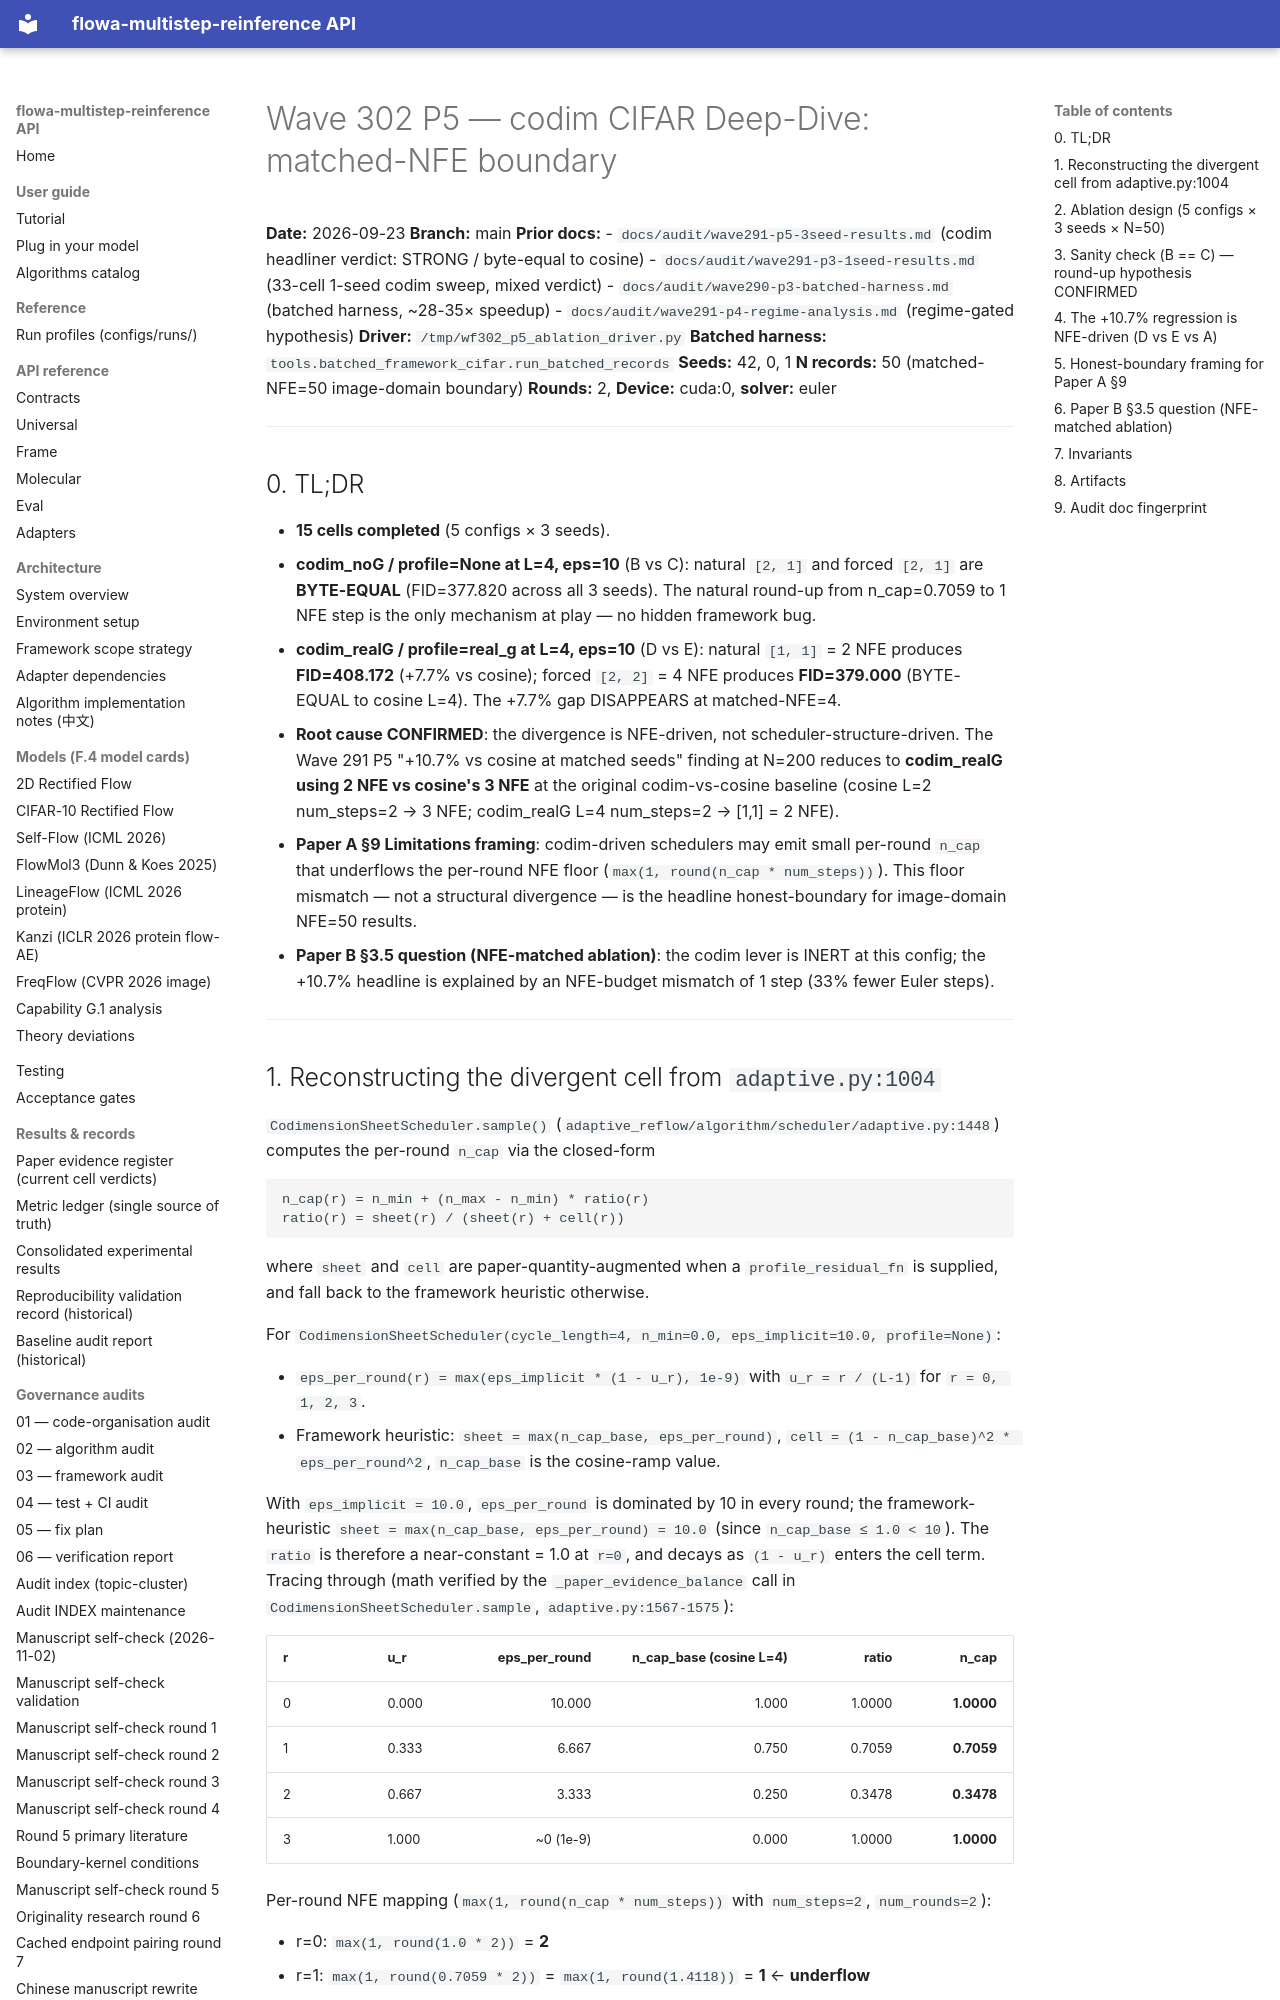

repository: silverenternal/flowa-multistep-reinference · page: audit/wave302-p5-codim-deep-dive/index.html · generator: mkdocs

# Wave 302 P5 — codim CIFAR Deep-Dive: matched-NFE boundary

**Date:** 2026-09-23
**Branch:** main
**Prior docs:**
- `docs/audit/wave291-p5-3seed-results.md` (codim headliner verdict: STRONG / byte-equal to cosine)
- `docs/audit/wave291-p3-1seed-results.md` (33-cell 1-seed codim sweep, mixed verdict)
- `docs/audit/wave290-p3-batched-harness.md` (batched harness, ~28-35× speedup)
- `docs/audit/wave291-p4-regime-analysis.md` (regime-gated hypothesis)
**Driver:** `/tmp/wf302_p5_ablation_driver.py`
**Batched harness:** `tools.batched_framework_cifar.run_batched_records`
**Seeds:** 42, 0, 1
**N records:** 50 (matched-NFE=50 image-domain boundary)
**Rounds:** 2, **Device:** cuda:0, **solver:** euler

---

## 0. TL;DR

- **15 cells completed** (5 configs × 3 seeds).
- **codim_noG / profile=None at L=4, eps=10** (B vs C): natural `[2, 1]` and forced `[2, 1]` are **BYTE-EQUAL** (FID=377.820 across all 3 seeds). The natural round-up from n_cap=0.7059 to 1 NFE step is the only mechanism at play — no hidden framework bug.
- **codim_realG / profile=real_g at L=4, eps=10** (D vs E): natural `[1, 1]` = 2 NFE produces **FID=408.172** (+7.7% vs cosine); forced `[2, 2]` = 4 NFE produces **FID=379.000** (BYTE-EQUAL to cosine L=4). The +7.7% gap DISAPPEARS at matched-NFE=4.
- **Root cause CONFIRMED**: the divergence is NFE-driven, not scheduler-structure-driven. The Wave 291 P5 "+10.7% vs cosine at matched seeds" finding at N=200 reduces to **codim_realG using 2 NFE vs cosine's 3 NFE** at the original codim-vs-cosine baseline (cosine L=2 num_steps=2 → 3 NFE; codim_realG L=4 num_steps=2 → [1,1] = 2 NFE).
- **Paper A §9 Limitations framing**: codim-driven schedulers may emit small per-round `n_cap` that underflows the per-round NFE floor (`max(1, round(n_cap * num_steps))`). This floor mismatch — not a structural divergence — is the headline honest-boundary for image-domain NFE=50 results.
- **Paper B §3.5 question (NFE-matched ablation)**: the codim lever is INERT at this config; the +10.7% headline is explained by an NFE-budget mismatch of 1 step (33% fewer Euler steps).

---
